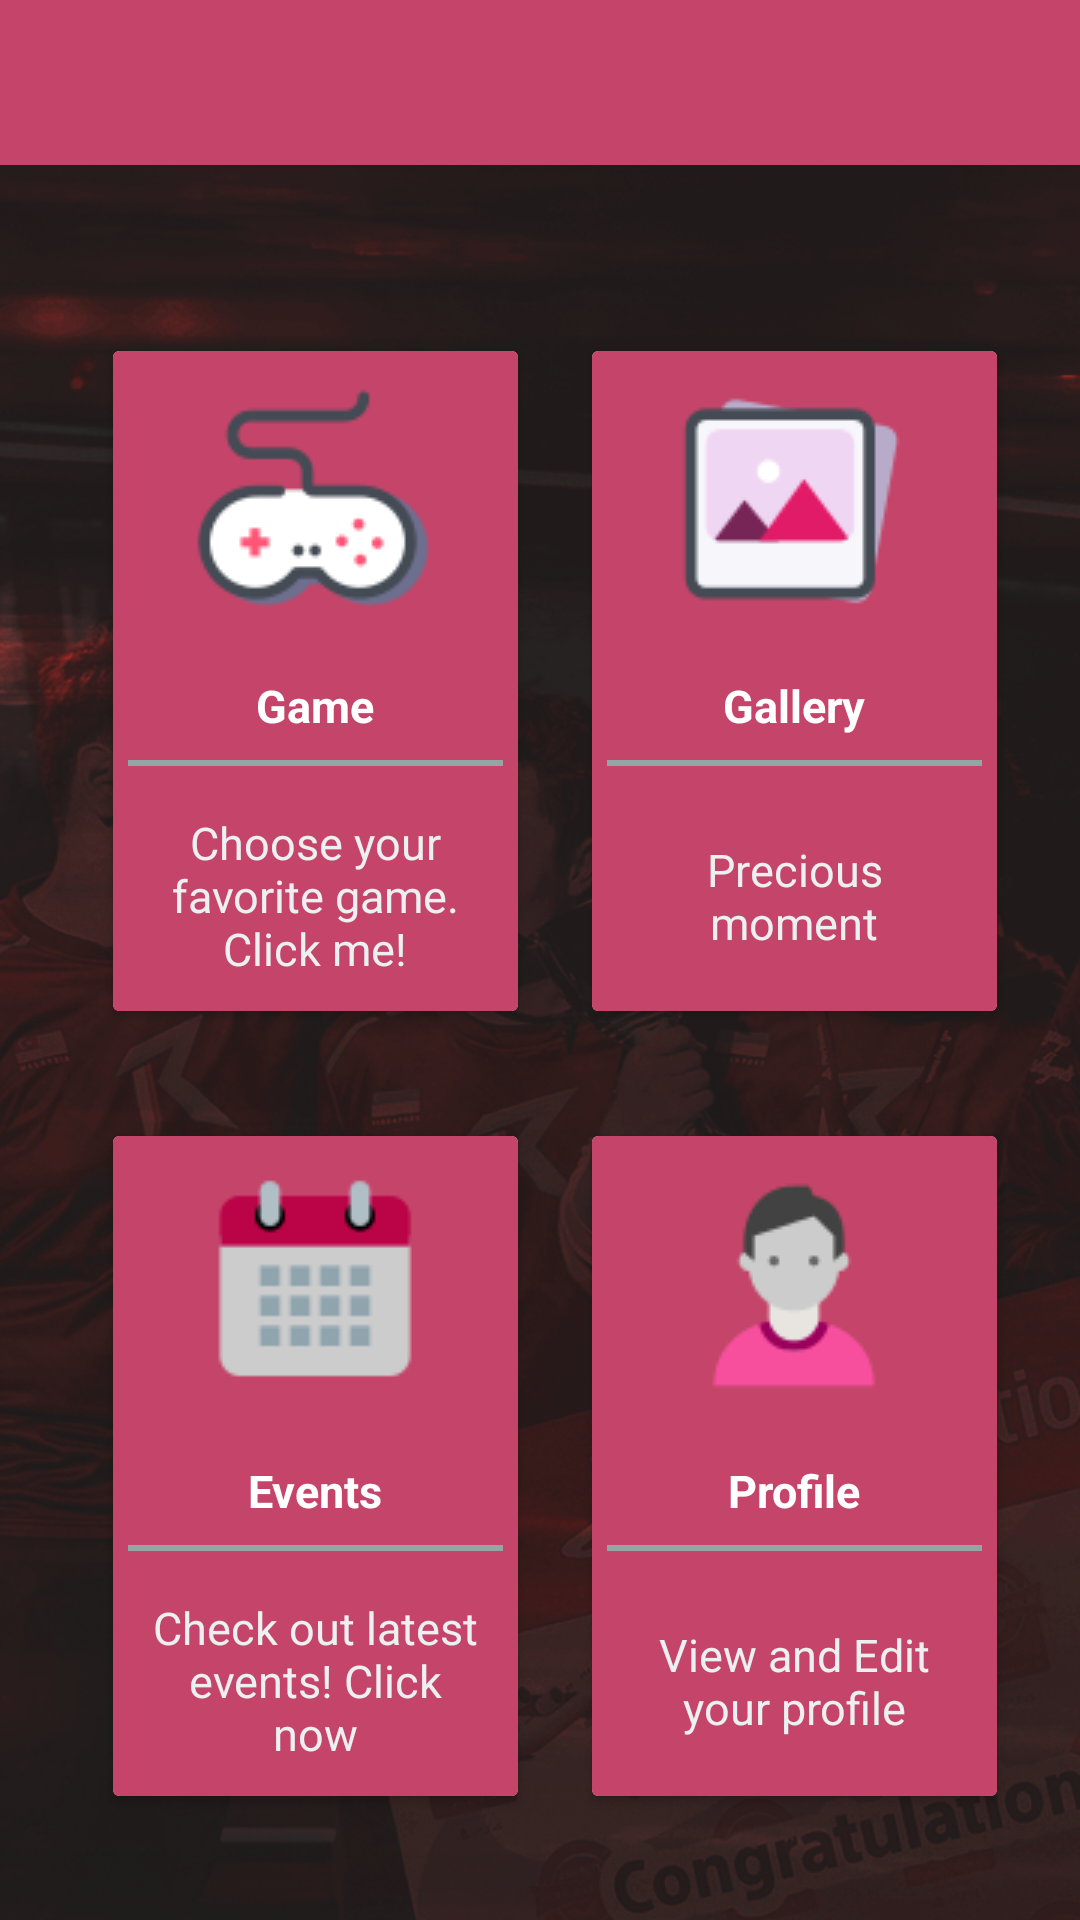

Here is an Android app screen rendered from its layout file. Give the layout XML and the strings, colors and styles it references.
<!-- AndroidManifest.xml: application theme AppTheme -->
<!-- res/layout/activity_main.xml -->
<?xml version="1.0" encoding="utf-8"?>
<android.support.constraint.ConstraintLayout xmlns:android="http://schemas.android.com/apk/res/android"
    xmlns:app="http://schemas.android.com/apk/res-auto"
    xmlns:tools="http://schemas.android.com/tools"
    android:layout_width="match_parent"
    android:layout_height="match_parent"
    android:background="@drawable/bg1"
    tools:context=".MainActivity">

    <android.support.v7.widget.Toolbar
        android:id="@+id/main_toolbar"
        android:layout_width="0dp"
        android:layout_height="55dp"
        android:layout_alignParentStart="true"
        android:layout_alignParentTop="true"
        android:background="@color/colorAccent"
        app:layout_constraintEnd_toEndOf="parent"
        app:layout_constraintHorizontal_bias="1.0"
        app:layout_constraintStart_toStartOf="parent"
        app:layout_constraintTop_toTopOf="parent">


    </android.support.v7.widget.Toolbar>

    <android.support.v7.widget.CardView
        android:id="@+id/gameCV"
        android:foreground="?android:attr/selectableItemBackground"
        android:clickable="true"
        android:focusable="true"
        android:layout_width="wrap_content"
        android:layout_height="wrap_content"
        android:layout_marginStart="32dp"
        android:layout_marginTop="32dp"
        android:layout_marginEnd="32dp"
        android:layout_marginBottom="32dp"
        app:layout_constraintBottom_toBottomOf="parent"
        app:layout_constraintEnd_toEndOf="parent"
        app:layout_constraintHorizontal_bias="0.036"
        app:layout_constraintStart_toStartOf="parent"
        app:layout_constraintTop_toTopOf="parent"
        app:layout_constraintVertical_bias="0.239">

        <LinearLayout
            android:layout_width="wrap_content"
            android:layout_height="220dp"
            android:background="@color/colorAccent"
            android:gravity="center"
            android:orientation="vertical">

            <ImageView
                android:id="@+id/imageView3"
                android:layout_width="wrap_content"
                android:layout_height="wrap_content"
                android:padding="10dp"
                app:srcCompat="@drawable/console" />

            <TextView
                android:id="@+id/tvgame"
                android:layout_width="wrap_content"
                android:layout_height="wrap_content"
                android:layout_marginTop="5dp"
                android:padding="3dp"
                android:text="Game"
                android:textColor="@color/white"
                android:textSize="15sp"
                android:textStyle="bold" />

            <View
                android:layout_width="125dp"
                android:layout_height="2dp"
                android:layout_gravity="center"
                android:layout_margin="5dp"
                android:background="@color/concrete" />

            <TextView
                android:layout_width="match_parent"
                android:layout_height="match_parent"
                android:layout_marginStart="8dp"
                android:layout_marginTop="8dp"
                android:layout_marginEnd="8dp"
                android:layout_marginBottom="8dp"
                android:gravity="center"
                android:padding="2dp"
                android:text="Choose your favorite game. Click me!"
                android:textColor="@color/Cloud"
                android:textSize="15sp" />

        </LinearLayout>
    </android.support.v7.widget.CardView>

    <android.support.v7.widget.CardView
        android:id="@+id/socialCV"
        android:layout_width="wrap_content"
        android:layout_height="wrap_content"
        android:foreground="?android:attr/selectableItemBackground"
        android:clickable="true"
        android:focusable="true"
        android:layout_marginStart="32dp"
        android:layout_marginTop="32dp"
        android:layout_marginEnd="32dp"
        android:layout_marginBottom="32dp"
        app:layout_constraintBottom_toBottomOf="parent"
        app:layout_constraintEnd_toEndOf="parent"
        app:layout_constraintHorizontal_bias="0.644"
        app:layout_constraintStart_toEndOf="@+id/gameCV"
        app:layout_constraintTop_toTopOf="parent"
        app:layout_constraintVertical_bias="0.239">

        <LinearLayout
            android:layout_width="wrap_content"
            android:layout_height="220dp"
            android:background="@color/colorAccent"
            android:gravity="center"
            android:orientation="vertical">

            <ImageView
                android:id="@+id/imageView6"
                android:layout_width="wrap_content"
                android:layout_height="wrap_content"
                android:padding="10dp"
                app:srcCompat="@drawable/customgallery" />

            <TextView
                android:id="@+id/tvsocial"
                android:layout_width="wrap_content"
                android:layout_height="wrap_content"
                android:layout_marginTop="5dp"
                android:padding="3dp"
                android:text="Gallery"
                android:textColor="@color/white"
                android:textSize="15sp"
                android:textStyle="bold" />

            <View
                android:layout_width="125dp"
                android:layout_height="2dp"
                android:layout_gravity="center"
                android:layout_margin="5dp"
                android:background="@color/concrete" />

            <TextView
                android:layout_width="match_parent"
                android:layout_height="match_parent"
                android:layout_marginStart="8dp"
                android:layout_marginTop="8dp"
                android:layout_marginEnd="8dp"
                android:layout_marginBottom="8dp"
                android:gravity="center"
                android:padding="2dp"
                android:text="Precious moment"
                android:textColor="@color/Cloud"
                android:textSize="15sp" />


        </LinearLayout>
    </android.support.v7.widget.CardView>

    <android.support.v7.widget.CardView
        android:id="@+id/profileCV"
        android:layout_width="wrap_content"
        android:layout_height="wrap_content"
        android:foreground="?android:attr/selectableItemBackground"
        android:clickable="true"
        android:focusable="true"
        android:layout_marginStart="32dp"
        android:layout_marginTop="32dp"
        android:layout_marginEnd="32dp"
        android:layout_marginBottom="32dp"
        app:layout_constraintBottom_toBottomOf="parent"
        app:layout_constraintEnd_toEndOf="parent"
        app:layout_constraintHorizontal_bias="0.644"
        app:layout_constraintStart_toEndOf="@+id/eventsCV"
        app:layout_constraintTop_toBottomOf="@+id/socialCV"
        app:layout_constraintVertical_bias="0.505">

        <LinearLayout
            android:layout_width="wrap_content"
            android:layout_height="220dp"
            android:background="@color/colorAccent"
            android:gravity="center"
            android:orientation="vertical">

            <ImageView
                android:id="@+id/imageView8"
                android:layout_width="wrap_content"
                android:layout_height="wrap_content"
                android:padding="10dp"
                app:srcCompat="@drawable/userprofile2" />

            <TextView
                android:id="@+id/tvprofile"
                android:layout_width="wrap_content"
                android:layout_height="wrap_content"
                android:layout_marginTop="5dp"
                android:padding="3dp"
                android:text="Profile"
                android:textColor="@color/white"
                android:textSize="15sp"
                android:textStyle="bold" />

            <View
                android:layout_width="125dp"
                android:layout_height="2dp"
                android:layout_gravity="center"
                android:layout_margin="5dp"
                android:background="@color/concrete" />

            <TextView
                android:layout_width="match_parent"
                android:layout_height="match_parent"
                android:layout_marginStart="8dp"
                android:layout_marginTop="8dp"
                android:layout_marginEnd="8dp"
                android:layout_marginBottom="8dp"
                android:gravity="center"
                android:padding="2dp"
                android:text="View and Edit your profile"
                android:textColor="@color/Cloud"
                android:textSize="15sp" />


        </LinearLayout>
    </android.support.v7.widget.CardView>

    <android.support.v7.widget.CardView
        android:id="@+id/eventsCV"
        android:layout_width="wrap_content"
        android:layout_height="wrap_content"
        android:foreground="?android:attr/selectableItemBackground"
        android:clickable="true"
        android:focusable="true"
        android:layout_marginStart="32dp"
        android:layout_marginTop="32dp"
        android:layout_marginEnd="32dp"
        android:layout_marginBottom="32dp"
        app:layout_constraintBottom_toBottomOf="parent"
        app:layout_constraintEnd_toEndOf="parent"
        app:layout_constraintHorizontal_bias="0.036"
        app:layout_constraintStart_toStartOf="parent"
        app:layout_constraintTop_toBottomOf="@+id/gameCV"
        app:layout_constraintVertical_bias="0.505">

        <LinearLayout
            android:layout_width="wrap_content"
            android:layout_height="220dp"
            android:background="@color/colorAccent"
            android:gravity="center"
            android:orientation="vertical">

            <ImageView
                android:id="@+id/imageView10"
                android:layout_width="wrap_content"
                android:layout_height="wrap_content"
                android:padding="10dp"
                app:srcCompat="@drawable/events" />

            <TextView
                android:id="@+id/tvevent"
                android:layout_width="wrap_content"
                android:layout_height="wrap_content"
                android:layout_marginTop="5dp"
                android:padding="3dp"
                android:text="Events"
                android:textColor="@color/white"
                android:textSize="15sp"
                android:textStyle="bold" />

            <View
                android:layout_width="125dp"
                android:layout_height="2dp"
                android:layout_gravity="center"
                android:layout_margin="5dp"
                android:background="@color/concrete" />

            <TextView
                android:layout_width="match_parent"
                android:layout_height="match_parent"
                android:layout_marginStart="8dp"
                android:layout_marginTop="8dp"
                android:layout_marginEnd="8dp"
                android:layout_marginBottom="8dp"
                android:gravity="center"
                android:padding="2dp"
                android:text="Check out latest events! Click now"
                android:textColor="@color/Cloud"

                android:textSize="15sp" />


        </LinearLayout>
    </android.support.v7.widget.CardView>

</android.support.constraint.ConstraintLayout>
<!-- resources referenced by this layout -->
<resources>
  <color name="Cloud">#ecf0f1</color>
  <color name="colorAccent">#c44569</color>
  <color name="concrete">#95a5a6</color>
  <color name="white">#ffffff</color>
  <!-- drawable bg1: png bitmap (drawable-v24, 508346 bytes) -->
  <!-- drawable console: png bitmap (drawable-v24, 3043 bytes) -->
  <!-- drawable customgallery: png bitmap (drawable-v24, 2341 bytes) -->
  <!-- drawable events: png bitmap (drawable-v24, 1187 bytes) -->
  <!-- drawable userprofile2: png bitmap (drawable-v24, 2515 bytes) -->
  <style name="AppTheme" parent="Theme.AppCompat.Light.NoActionBar">
          
          <item name="colorPrimary">@color/colorPrimary</item>
          <item name="colorPrimaryDark">@color/colorPrimaryDark</item>
          <item name="colorAccent">@color/colorAccent</item>
          
          <item name="android:statusBarColor">@android:color/transparent</item>
          <item name="android:windowTranslucentStatus">true</item>
          <item name="android:windowTranslucentNavigation">false</item>
          <item name="android:fitsSystemWindows">true</item>
          <item name="android:colorForeground">@color/black</item>
      </style>
  <color name="colorPrimary">#2980b9</color>
  <color name="colorPrimaryDark">#303F9F</color>
  <color name="black">#000000	</color>
</resources>
